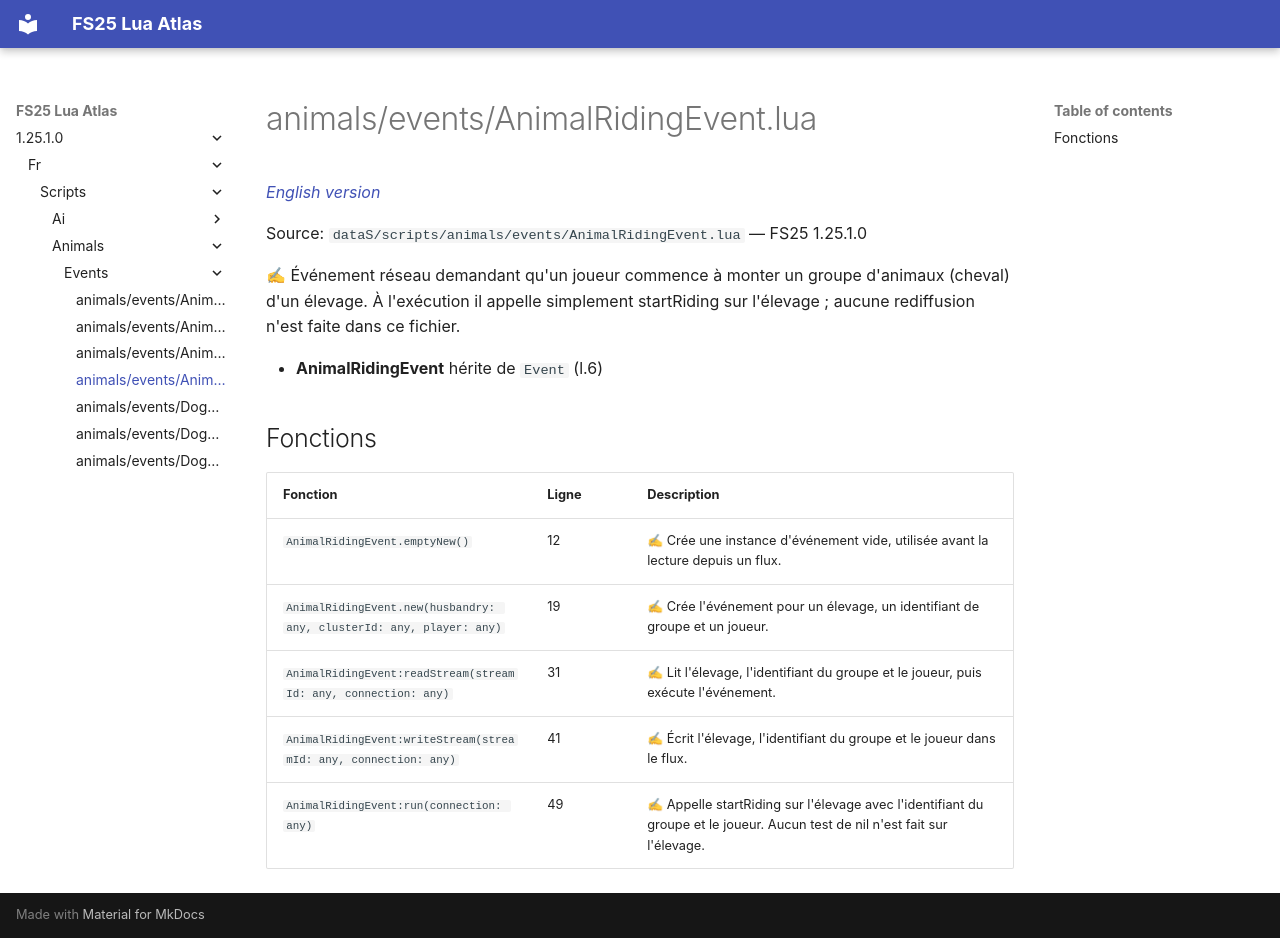

repository: Tim0219800/fs25-lua-atlas · page: 1.25.1.0/fr/scripts/animals/events/AnimalRidingEvent.html · generator: mkdocs

# animals/events/AnimalRidingEvent.lua

*[English version](../../../../scripts/animals/events/AnimalRidingEvent.md)*

Source: `dataS/scripts/animals/events/AnimalRidingEvent.lua` — FS25 1.25.1.0

✍ Événement réseau demandant qu'un joueur commence à monter un groupe d'animaux (cheval) d'un élevage. À l'exécution il appelle simplement startRiding sur l'élevage ; aucune rediffusion n'est faite dans ce fichier.

- **AnimalRidingEvent** hérite de `Event` (l.6)

## Fonctions

| Fonction | Ligne | Description |
|---|---|---|
| `AnimalRidingEvent.emptyNew()` | 12 | ✍ Crée une instance d'événement vide, utilisée avant la lecture depuis un flux. |
| `AnimalRidingEvent.new(husbandry: any, clusterId: any, player: any)` | 19 | ✍ Crée l'événement pour un élevage, un identifiant de groupe et un joueur. |
| `AnimalRidingEvent:readStream(streamId: any, connection: any)` | 31 | ✍ Lit l'élevage, l'identifiant du groupe et le joueur, puis exécute l'événement. |
| `AnimalRidingEvent:writeStream(streamId: any, connection: any)` | 41 | ✍ Écrit l'élevage, l'identifiant du groupe et le joueur dans le flux. |
| `AnimalRidingEvent:run(connection: any)` | 49 | ✍ Appelle startRiding sur l'élevage avec l'identifiant du groupe et le joueur. Aucun test de nil n'est fait sur l'élevage. |
